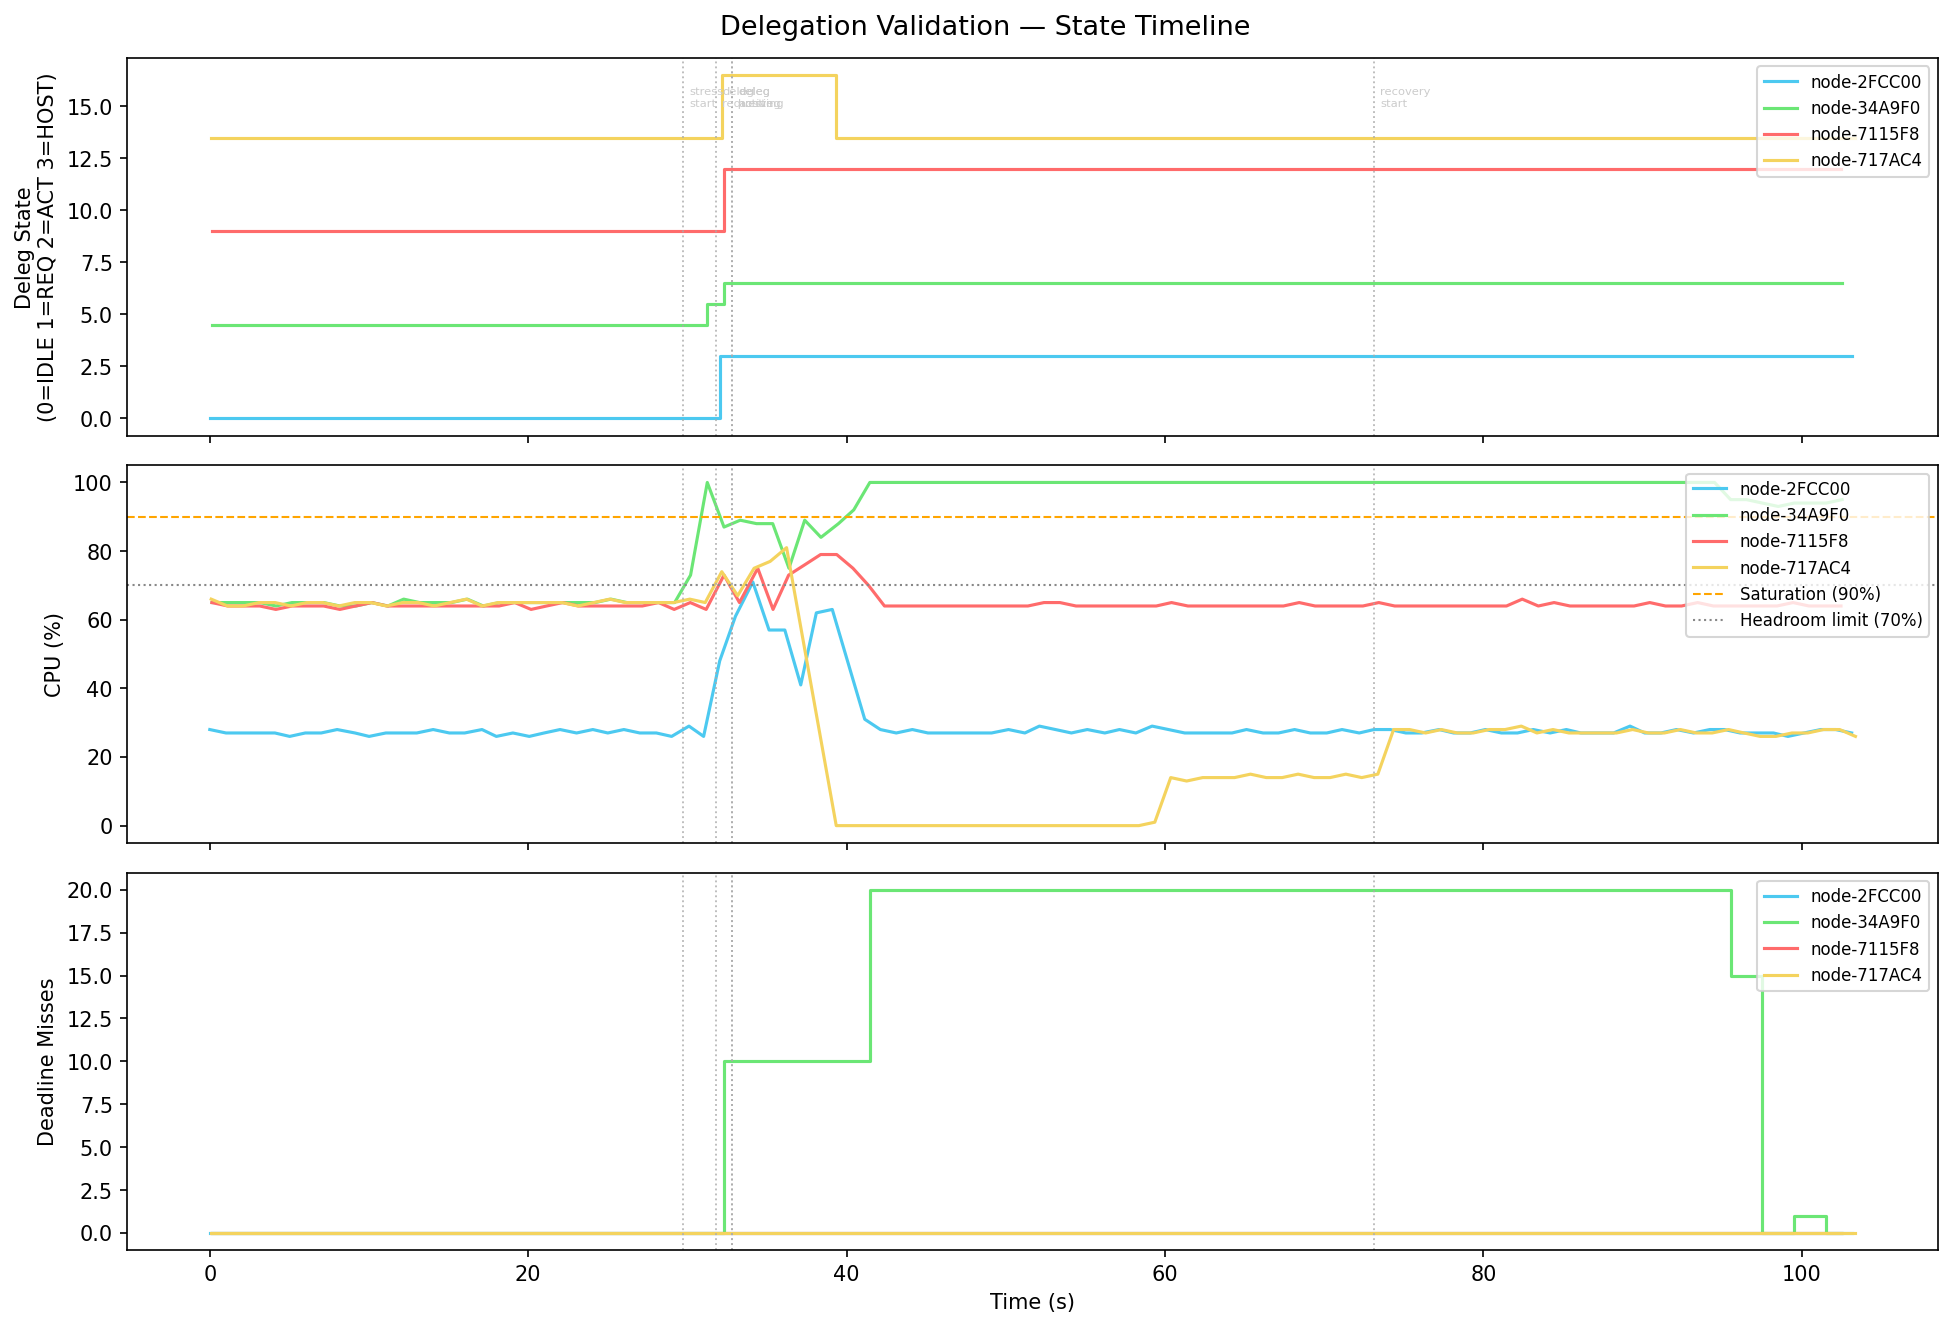

Source data for this figure (header and first rows):
t_s, node_id, deleg_state, deleg_state_int, deleg_peer, deleg_blocks, deleg_dispatched, deleg_returned, cpu, load, miss, stress_level, active_blocks, eff_blocks, state
0.0, node-2FCC00, IDLE, 0, , 0, 0, 0, 28, 200, 0, 0, 20, 4, SCHEDULABLE
1.02, node-2FCC00, IDLE, 0, , 0, 0, 0, 27, 200, 0, 0, 20, 4, SCHEDULABLE
2.0, node-2FCC00, IDLE, 0, , 0, 0, 0, 27, 200, 0, 0, 20, 4, SCHEDULABLE
3.0, node-2FCC00, IDLE, 0, , 0, 0, 0, 27, 200, 0, 0, 20, 4, SCHEDULABLE
4.09, node-2FCC00, IDLE, 0, , 0, 0, 0, 27, 200, 0, 0, 20, 4, SCHEDULABLE
5.02, node-2FCC00, IDLE, 0, , 0, 0, 0, 26, 200, 0, 0, 20, 4, SCHEDULABLE
6.0, node-2FCC00, IDLE, 0, , 0, 0, 0, 27, 200, 0, 0, 20, 4, SCHEDULABLE
7.0, node-2FCC00, IDLE, 0, , 0, 0, 0, 27, 200, 0, 0, 20, 4, SCHEDULABLE
8.0, node-2FCC00, IDLE, 0, , 0, 0, 0, 28, 200, 0, 0, 20, 4, SCHEDULABLE
9.12, node-2FCC00, IDLE, 0, , 0, 0, 0, 27, 200, 0, 0, 20, 4, SCHEDULABLE
10.01, node-2FCC00, IDLE, 0, , 0, 0, 0, 26, 200, 0, 0, 20, 4, SCHEDULABLE
11.06, node-2FCC00, IDLE, 0, , 0, 0, 0, 27, 200, 0, 0, 20, 4, SCHEDULABLE
12.02, node-2FCC00, IDLE, 0, , 0, 0, 0, 27, 200, 0, 0, 20, 4, SCHEDULABLE
13.0, node-2FCC00, IDLE, 0, , 0, 0, 0, 27, 200, 0, 0, 20, 4, SCHEDULABLE
14.03, node-2FCC00, IDLE, 0, , 0, 0, 0, 28, 200, 0, 0, 20, 4, SCHEDULABLE
15.05, node-2FCC00, IDLE, 0, , 0, 0, 0, 27, 200, 0, 0, 20, 4, SCHEDULABLE
16.01, node-2FCC00, IDLE, 0, , 0, 0, 0, 27, 200, 0, 0, 20, 4, SCHEDULABLE
17.1, node-2FCC00, IDLE, 0, , 0, 0, 0, 28, 200, 0, 0, 20, 4, SCHEDULABLE
18.0, node-2FCC00, IDLE, 0, , 0, 0, 0, 26, 200, 0, 0, 20, 4, SCHEDULABLE
19.04, node-2FCC00, IDLE, 0, , 0, 0, 0, 27, 200, 0, 0, 20, 4, SCHEDULABLE
20.07, node-2FCC00, IDLE, 0, , 0, 0, 0, 26, 200, 0, 0, 20, 4, SCHEDULABLE
21.0, node-2FCC00, IDLE, 0, , 0, 0, 0, 27, 200, 0, 0, 20, 4, SCHEDULABLE
22.0, node-2FCC00, IDLE, 0, , 0, 0, 0, 28, 200, 0, 0, 20, 4, SCHEDULABLE
23.04, node-2FCC00, IDLE, 0, , 0, 0, 0, 27, 200, 0, 0, 20, 4, SCHEDULABLE
24.06, node-2FCC00, IDLE, 0, , 0, 0, 0, 28, 200, 0, 0, 20, 4, SCHEDULABLE
25.0, node-2FCC00, IDLE, 0, , 0, 0, 0, 27, 200, 0, 0, 20, 4, SCHEDULABLE
26.01, node-2FCC00, IDLE, 0, , 0, 0, 0, 28, 200, 0, 0, 20, 4, SCHEDULABLE
27.01, node-2FCC00, IDLE, 0, , 0, 0, 0, 27, 200, 0, 0, 20, 4, SCHEDULABLE
28.05, node-2FCC00, IDLE, 0, , 0, 0, 0, 27, 200, 0, 0, 20, 4, SCHEDULABLE
29.01, node-2FCC00, IDLE, 0, , 0, 0, 0, 26, 200, 0, 0, 20, 4, SCHEDULABLE
30.1, node-2FCC00, IDLE, 0, , 0, 0, 0, 29, 200, 0, 0, 20, 4, SCHEDULABLE
31.02, node-2FCC00, IDLE, 0, , 0, 0, 0, 26, 200, 0, 0, 20, 4, SCHEDULABLE
32.03, node-2FCC00, HOSTING, 3, node-34A9F0, 0, 0, 0, 48, 200, 0, 0, 20, 4, SCHEDULABLE
33.02, node-2FCC00, HOSTING, 3, node-34A9F0, 0, 0, 0, 61, 200, 0, 0, 20, 4, SCHEDULABLE
34.11, node-2FCC00, HOSTING, 3, node-34A9F0, 0, 0, 0, 71, 200, 0, 0, 20, 4, SCHEDULABLE
35.13, node-2FCC00, HOSTING, 3, node-34A9F0, 0, 0, 0, 57, 200, 0, 0, 20, 4, SCHEDULABLE
36.12, node-2FCC00, HOSTING, 3, node-34A9F0, 0, 0, 0, 57, 200, 0, 0, 20, 4, SCHEDULABLE
37.12, node-2FCC00, HOSTING, 3, node-34A9F0, 0, 0, 0, 41, 200, 0, 0, 20, 4, SCHEDULABLE
38.1, node-2FCC00, HOSTING, 3, node-34A9F0, 0, 0, 0, 62, 200, 0, 0, 20, 4, SCHEDULABLE
39.1, node-2FCC00, HOSTING, 3, node-34A9F0, 0, 0, 0, 63, 200, 0, 0, 20, 4, SCHEDULABLE
40.12, node-2FCC00, HOSTING, 3, node-34A9F0, 0, 0, 0, 47, 200, 0, 0, 20, 4, SCHEDULABLE
41.14, node-2FCC00, HOSTING, 3, node-34A9F0, 0, 0, 0, 31, 200, 0, 0, 20, 4, SCHEDULABLE
42.12, node-2FCC00, HOSTING, 3, node-34A9F0, 0, 0, 0, 28, 200, 0, 0, 20, 4, SCHEDULABLE
43.12, node-2FCC00, HOSTING, 3, node-34A9F0, 0, 0, 0, 27, 200, 0, 0, 20, 4, SCHEDULABLE
44.13, node-2FCC00, HOSTING, 3, node-34A9F0, 0, 0, 0, 28, 200, 0, 0, 20, 4, SCHEDULABLE
45.11, node-2FCC00, HOSTING, 3, node-34A9F0, 0, 0, 0, 27, 200, 0, 0, 20, 4, SCHEDULABLE
46.18, node-2FCC00, HOSTING, 3, node-34A9F0, 0, 0, 0, 27, 200, 0, 0, 20, 4, SCHEDULABLE
47.11, node-2FCC00, HOSTING, 3, node-34A9F0, 0, 0, 0, 27, 200, 0, 0, 20, 4, SCHEDULABLE
48.12, node-2FCC00, HOSTING, 3, node-34A9F0, 0, 0, 0, 27, 200, 0, 0, 20, 4, SCHEDULABLE
49.11, node-2FCC00, HOSTING, 3, node-34A9F0, 0, 0, 0, 27, 200, 0, 0, 20, 4, SCHEDULABLE
50.17, node-2FCC00, HOSTING, 3, node-34A9F0, 0, 0, 0, 28, 200, 0, 0, 20, 4, SCHEDULABLE
51.2, node-2FCC00, HOSTING, 3, node-34A9F0, 0, 0, 0, 27, 200, 0, 0, 20, 4, SCHEDULABLE
52.11, node-2FCC00, HOSTING, 3, node-34A9F0, 0, 0, 0, 29, 200, 0, 0, 20, 4, SCHEDULABLE
53.12, node-2FCC00, HOSTING, 3, node-34A9F0, 0, 0, 0, 28, 200, 0, 0, 20, 4, SCHEDULABLE
54.12, node-2FCC00, HOSTING, 3, node-34A9F0, 0, 0, 0, 27, 200, 0, 0, 20, 4, SCHEDULABLE
55.12, node-2FCC00, HOSTING, 3, node-34A9F0, 0, 0, 0, 28, 200, 0, 0, 20, 4, SCHEDULABLE
56.22, node-2FCC00, HOSTING, 3, node-34A9F0, 0, 0, 0, 27, 200, 0, 0, 20, 4, SCHEDULABLE
57.14, node-2FCC00, HOSTING, 3, node-34A9F0, 0, 0, 0, 28, 200, 0, 0, 20, 4, SCHEDULABLE
58.17, node-2FCC00, HOSTING, 3, node-34A9F0, 0, 0, 0, 27, 200, 0, 0, 20, 4, SCHEDULABLE
59.19, node-2FCC00, HOSTING, 3, node-34A9F0, 0, 0, 0, 29, 200, 0, 0, 20, 4, SCHEDULABLE
... 352 more rows
